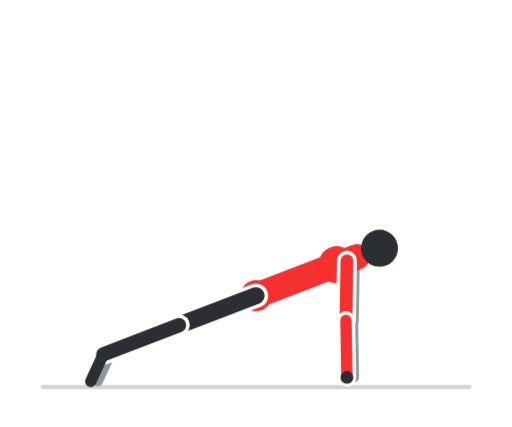
t = 0.00 s
t = 0.60 s: frame unchanged from t = 0.00 s, image omitted
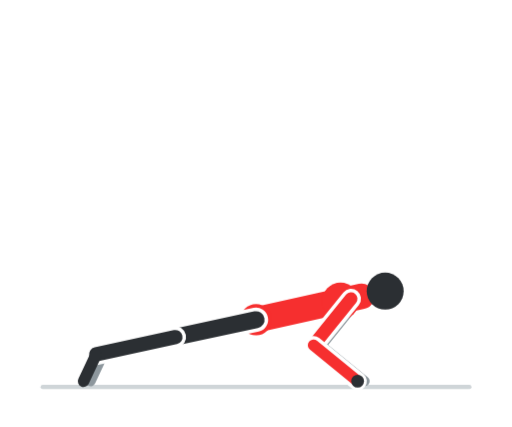
t = 1.20 s
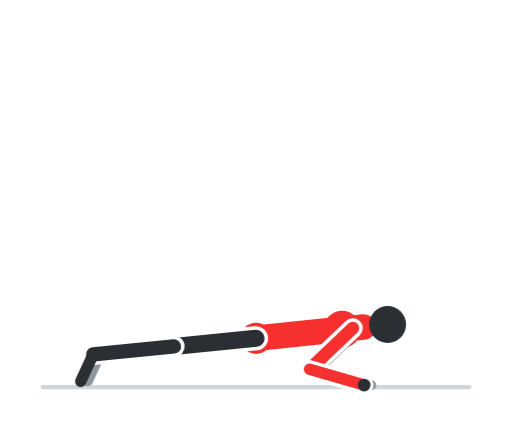
t = 1.80 s
t = 2.40 s: frame unchanged from t = 1.80 s, image omitted
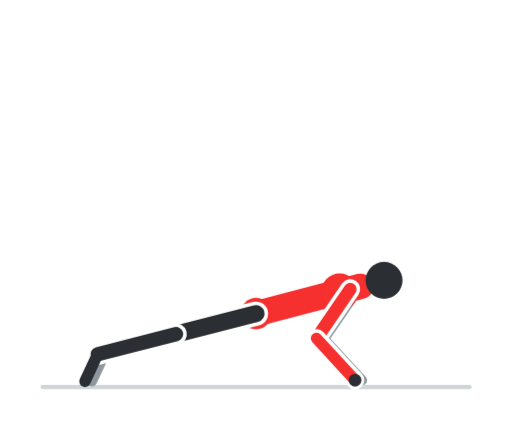
t = 3.00 s

The animated SVG that drew these frames (rendered in a browser with its animation timeline set to each time). Animation: 8 CSS @keyframes rules; one cycle of 3.60 s, repeats indefinitely.

<svg xmlns="http://www.w3.org/2000/svg" viewBox="0 0 360 300" width="360" height="300" role="img" aria-label="Piegamenti sulle braccia"><style>.f{opacity:0;animation-duration:3.6s;animation-iteration-count:infinite;animation-timing-function:step-end}@keyframes k0{0.000%{opacity:1}5.556%{opacity:1}11.111%{opacity:1}16.667%{opacity:0}22.222%{opacity:0}27.778%{opacity:0}33.333%{opacity:0}38.889%{opacity:0}44.444%{opacity:0}50.000%{opacity:0}55.556%{opacity:0}61.111%{opacity:0}66.667%{opacity:0}72.222%{opacity:0}77.778%{opacity:0}83.333%{opacity:0}88.889%{opacity:0}94.444%{opacity:0}100%{opacity:1}}.f0{animation-name:k0}@keyframes k1{0.000%{opacity:0}5.556%{opacity:0}11.111%{opacity:0}16.667%{opacity:1}22.222%{opacity:0}27.778%{opacity:0}33.333%{opacity:0}38.889%{opacity:0}44.444%{opacity:0}50.000%{opacity:0}55.556%{opacity:0}61.111%{opacity:0}66.667%{opacity:0}72.222%{opacity:0}77.778%{opacity:0}83.333%{opacity:0}88.889%{opacity:0}94.444%{opacity:1}100%{opacity:0}}.f1{animation-name:k1}@keyframes k2{0.000%{opacity:0}5.556%{opacity:0}11.111%{opacity:0}16.667%{opacity:0}22.222%{opacity:1}27.778%{opacity:0}33.333%{opacity:0}38.889%{opacity:0}44.444%{opacity:0}50.000%{opacity:0}55.556%{opacity:0}61.111%{opacity:0}66.667%{opacity:0}72.222%{opacity:0}77.778%{opacity:0}83.333%{opacity:0}88.889%{opacity:1}94.444%{opacity:0}100%{opacity:0}}.f2{animation-name:k2}@keyframes k3{0.000%{opacity:0}5.556%{opacity:0}11.111%{opacity:0}16.667%{opacity:0}22.222%{opacity:0}27.778%{opacity:1}33.333%{opacity:0}38.889%{opacity:0}44.444%{opacity:0}50.000%{opacity:0}55.556%{opacity:0}61.111%{opacity:0}66.667%{opacity:0}72.222%{opacity:0}77.778%{opacity:0}83.333%{opacity:1}88.889%{opacity:0}94.444%{opacity:0}100%{opacity:0}}.f3{animation-name:k3}@keyframes k4{0.000%{opacity:0}5.556%{opacity:0}11.111%{opacity:0}16.667%{opacity:0}22.222%{opacity:0}27.778%{opacity:0}33.333%{opacity:1}38.889%{opacity:0}44.444%{opacity:0}50.000%{opacity:0}55.556%{opacity:0}61.111%{opacity:0}66.667%{opacity:0}72.222%{opacity:0}77.778%{opacity:1}83.333%{opacity:0}88.889%{opacity:0}94.444%{opacity:0}100%{opacity:0}}.f4{animation-name:k4}@keyframes k5{0.000%{opacity:0}5.556%{opacity:0}11.111%{opacity:0}16.667%{opacity:0}22.222%{opacity:0}27.778%{opacity:0}33.333%{opacity:0}38.889%{opacity:1}44.444%{opacity:0}50.000%{opacity:0}55.556%{opacity:0}61.111%{opacity:0}66.667%{opacity:0}72.222%{opacity:1}77.778%{opacity:0}83.333%{opacity:0}88.889%{opacity:0}94.444%{opacity:0}100%{opacity:0}}.f5{animation-name:k5}@keyframes k6{0.000%{opacity:0}5.556%{opacity:0}11.111%{opacity:0}16.667%{opacity:0}22.222%{opacity:0}27.778%{opacity:0}33.333%{opacity:0}38.889%{opacity:0}44.444%{opacity:1}50.000%{opacity:0}55.556%{opacity:0}61.111%{opacity:0}66.667%{opacity:1}72.222%{opacity:0}77.778%{opacity:0}83.333%{opacity:0}88.889%{opacity:0}94.444%{opacity:0}100%{opacity:0}}.f6{animation-name:k6}@keyframes k7{0.000%{opacity:0}5.556%{opacity:0}11.111%{opacity:0}16.667%{opacity:0}22.222%{opacity:0}27.778%{opacity:0}33.333%{opacity:0}38.889%{opacity:0}44.444%{opacity:0}50.000%{opacity:1}55.556%{opacity:1}61.111%{opacity:1}66.667%{opacity:0}72.222%{opacity:0}77.778%{opacity:0}83.333%{opacity:0}88.889%{opacity:0}94.444%{opacity:0}100%{opacity:0}}.f7{animation-name:k7}@media (prefers-reduced-motion:reduce){.f{animation:none}.f7{opacity:1}}</style><rect width="360" height="300" rx="16" fill="#ffffff"/><g class="f f0"><line x1="30" y1="272" x2="330" y2="272" stroke="#cfd5d8" stroke-width="3" stroke-linecap="round"/><g transform="translate(360,0) scale(-1,1)"><line x1="175" y1="207.8" x2="229.1" y2="228.5" stroke="#8d979d" stroke-width="10" stroke-linecap="round"/><line x1="229.1" y1="228.5" x2="282.4" y2="249" stroke="#8d979d" stroke-width="9" stroke-linecap="round"/><line x1="282.4" y1="249" x2="291.2" y2="268" stroke="#8d979d" stroke-width="7" stroke-linecap="round"/><line x1="111.1" y1="183.2" x2="111.8" y2="225.2" stroke="#8d979d" stroke-width="8" stroke-linecap="round"/><line x1="111.8" y1="225.2" x2="111.1" y2="265.2" stroke="#8d979d" stroke-width="7" stroke-linecap="round"/><line x1="180" y1="207.8" x2="109" y2="180.5" stroke="#f62f2f" stroke-width="18" stroke-linecap="round"/><circle cx="123.2" cy="186" r="13" fill="#f62f2f"/><circle cx="180" cy="207.8" r="11" fill="#f62f2f"/><line x1="180" y1="207.8" x2="234.1" y2="228.5" stroke="#ffffff" stroke-width="17" stroke-linecap="round"/><line x1="180" y1="207.8" x2="234.1" y2="228.5" stroke="#2b2f33" stroke-width="12" stroke-linecap="round"/><line x1="234.1" y1="228.5" x2="287.4" y2="249" stroke="#ffffff" stroke-width="15" stroke-linecap="round"/><line x1="234.1" y1="228.5" x2="287.4" y2="249" stroke="#2b2f33" stroke-width="10" stroke-linecap="round"/><line x1="287.4" y1="249" x2="296.2" y2="268" stroke="#2b2f33" stroke-width="8" stroke-linecap="round"/><circle cx="93.2" cy="174.4" r="13" fill="#2b2f33"/><line x1="116.1" y1="183.2" x2="116.8" y2="225.2" stroke="#ffffff" stroke-width="14" stroke-linecap="round"/><line x1="116.1" y1="183.2" x2="116.8" y2="225.2" stroke="#f62f2f" stroke-width="9" stroke-linecap="round"/><line x1="116.8" y1="225.2" x2="116.1" y2="265.2" stroke="#ffffff" stroke-width="13" stroke-linecap="round"/><line x1="116.8" y1="225.2" x2="116.1" y2="265.2" stroke="#f62f2f" stroke-width="8" stroke-linecap="round"/><circle cx="116.1" cy="265.2" r="4.5" fill="#2b2f33"/></g></g><g class="f f1"><line x1="30" y1="272" x2="330" y2="272" stroke="#cfd5d8" stroke-width="3" stroke-linecap="round"/><g transform="translate(360,0) scale(-1,1)"><line x1="175" y1="211.9" x2="229.9" y2="230.6" stroke="#8d979d" stroke-width="10" stroke-linecap="round"/><line x1="229.9" y1="230.6" x2="283.9" y2="249" stroke="#8d979d" stroke-width="9" stroke-linecap="round"/><line x1="283.9" y1="249" x2="292.7" y2="268" stroke="#8d979d" stroke-width="7" stroke-linecap="round"/><line x1="110.3" y1="189.8" x2="125.1" y2="229.1" stroke="#8d979d" stroke-width="8" stroke-linecap="round"/><line x1="125.1" y1="229.1" x2="109.1" y2="265.8" stroke="#8d979d" stroke-width="7" stroke-linecap="round"/><line x1="180" y1="211.9" x2="108.1" y2="187.3" stroke="#f62f2f" stroke-width="18" stroke-linecap="round"/><circle cx="122.5" cy="192.3" r="13" fill="#f62f2f"/><circle cx="180" cy="211.9" r="11" fill="#f62f2f"/><line x1="180" y1="211.9" x2="234.9" y2="230.6" stroke="#ffffff" stroke-width="17" stroke-linecap="round"/><line x1="180" y1="211.9" x2="234.9" y2="230.6" stroke="#2b2f33" stroke-width="12" stroke-linecap="round"/><line x1="234.9" y1="230.6" x2="288.9" y2="249" stroke="#ffffff" stroke-width="15" stroke-linecap="round"/><line x1="234.9" y1="230.6" x2="288.9" y2="249" stroke="#2b2f33" stroke-width="10" stroke-linecap="round"/><line x1="288.9" y1="249" x2="297.7" y2="268" stroke="#2b2f33" stroke-width="8" stroke-linecap="round"/><circle cx="92" cy="181.8" r="13" fill="#2b2f33"/><line x1="115.3" y1="189.8" x2="130.1" y2="229.1" stroke="#ffffff" stroke-width="14" stroke-linecap="round"/><line x1="115.3" y1="189.8" x2="130.1" y2="229.1" stroke="#f62f2f" stroke-width="9" stroke-linecap="round"/><line x1="130.1" y1="229.1" x2="114.1" y2="265.8" stroke="#ffffff" stroke-width="13" stroke-linecap="round"/><line x1="130.1" y1="229.1" x2="114.1" y2="265.8" stroke="#f62f2f" stroke-width="8" stroke-linecap="round"/><circle cx="114.1" cy="265.8" r="4.5" fill="#2b2f33"/></g></g><g class="f f2"><line x1="30" y1="272" x2="330" y2="272" stroke="#cfd5d8" stroke-width="3" stroke-linecap="round"/><g transform="translate(360,0) scale(-1,1)"><line x1="175" y1="216.1" x2="230.6" y2="232.7" stroke="#8d979d" stroke-width="10" stroke-linecap="round"/><line x1="230.6" y1="232.7" x2="285.2" y2="249" stroke="#8d979d" stroke-width="9" stroke-linecap="round"/><line x1="285.2" y1="249" x2="294.1" y2="268" stroke="#8d979d" stroke-width="7" stroke-linecap="round"/><line x1="109.5" y1="196.4" x2="129.6" y2="233.3" stroke="#8d979d" stroke-width="8" stroke-linecap="round"/><line x1="129.6" y1="233.3" x2="107.2" y2="266.4" stroke="#8d979d" stroke-width="7" stroke-linecap="round"/><line x1="180" y1="216.1" x2="107.2" y2="194.3" stroke="#f62f2f" stroke-width="18" stroke-linecap="round"/><circle cx="121.8" cy="198.6" r="13" fill="#f62f2f"/><circle cx="180" cy="216.1" r="11" fill="#f62f2f"/><line x1="180" y1="216.1" x2="235.6" y2="232.7" stroke="#ffffff" stroke-width="17" stroke-linecap="round"/><line x1="180" y1="216.1" x2="235.6" y2="232.7" stroke="#2b2f33" stroke-width="12" stroke-linecap="round"/><line x1="235.6" y1="232.7" x2="290.2" y2="249" stroke="#ffffff" stroke-width="15" stroke-linecap="round"/><line x1="235.6" y1="232.7" x2="290.2" y2="249" stroke="#2b2f33" stroke-width="10" stroke-linecap="round"/><line x1="290.2" y1="249" x2="299.1" y2="268" stroke="#2b2f33" stroke-width="8" stroke-linecap="round"/><circle cx="90.9" cy="189.4" r="13" fill="#2b2f33"/><line x1="114.5" y1="196.4" x2="134.6" y2="233.3" stroke="#ffffff" stroke-width="14" stroke-linecap="round"/><line x1="114.5" y1="196.4" x2="134.6" y2="233.3" stroke="#f62f2f" stroke-width="9" stroke-linecap="round"/><line x1="134.6" y1="233.3" x2="112.2" y2="266.4" stroke="#ffffff" stroke-width="13" stroke-linecap="round"/><line x1="134.6" y1="233.3" x2="112.2" y2="266.4" stroke="#f62f2f" stroke-width="8" stroke-linecap="round"/><circle cx="112.2" cy="266.4" r="4.5" fill="#2b2f33"/></g></g><g class="f f3"><line x1="30" y1="272" x2="330" y2="272" stroke="#cfd5d8" stroke-width="3" stroke-linecap="round"/><g transform="translate(360,0) scale(-1,1)"><line x1="175" y1="220.4" x2="231.2" y2="234.8" stroke="#8d979d" stroke-width="10" stroke-linecap="round"/><line x1="231.2" y1="234.8" x2="286.4" y2="249" stroke="#8d979d" stroke-width="9" stroke-linecap="round"/><line x1="286.4" y1="249" x2="295.3" y2="268" stroke="#8d979d" stroke-width="7" stroke-linecap="round"/><line x1="108.8" y1="203.2" x2="132.5" y2="237.8" stroke="#8d979d" stroke-width="8" stroke-linecap="round"/><line x1="132.5" y1="237.8" x2="105.4" y2="267.2" stroke="#8d979d" stroke-width="7" stroke-linecap="round"/><line x1="180" y1="220.4" x2="106.4" y2="201.2" stroke="#f62f2f" stroke-width="18" stroke-linecap="round"/><circle cx="121.2" cy="205.1" r="13" fill="#f62f2f"/><circle cx="180" cy="220.4" r="11" fill="#f62f2f"/><line x1="180" y1="220.4" x2="236.2" y2="234.8" stroke="#ffffff" stroke-width="17" stroke-linecap="round"/><line x1="180" y1="220.4" x2="236.2" y2="234.8" stroke="#2b2f33" stroke-width="12" stroke-linecap="round"/><line x1="236.2" y1="234.8" x2="291.4" y2="249" stroke="#ffffff" stroke-width="15" stroke-linecap="round"/><line x1="236.2" y1="234.8" x2="291.4" y2="249" stroke="#2b2f33" stroke-width="10" stroke-linecap="round"/><line x1="291.4" y1="249" x2="300.3" y2="268" stroke="#2b2f33" stroke-width="8" stroke-linecap="round"/><circle cx="90" cy="197" r="13" fill="#2b2f33"/><line x1="113.8" y1="203.2" x2="137.5" y2="237.8" stroke="#ffffff" stroke-width="14" stroke-linecap="round"/><line x1="113.8" y1="203.2" x2="137.5" y2="237.8" stroke="#f62f2f" stroke-width="9" stroke-linecap="round"/><line x1="137.5" y1="237.8" x2="110.4" y2="267.2" stroke="#ffffff" stroke-width="13" stroke-linecap="round"/><line x1="137.5" y1="237.8" x2="110.4" y2="267.2" stroke="#f62f2f" stroke-width="8" stroke-linecap="round"/><circle cx="110.4" cy="267.2" r="4.5" fill="#2b2f33"/></g></g><g class="f f4"><line x1="30" y1="272" x2="330" y2="272" stroke="#cfd5d8" stroke-width="3" stroke-linecap="round"/><g transform="translate(360,0) scale(-1,1)"><line x1="175" y1="224.7" x2="231.7" y2="236.9" stroke="#8d979d" stroke-width="10" stroke-linecap="round"/><line x1="231.7" y1="236.9" x2="287.4" y2="249" stroke="#8d979d" stroke-width="9" stroke-linecap="round"/><line x1="287.4" y1="249" x2="296.3" y2="268" stroke="#8d979d" stroke-width="7" stroke-linecap="round"/><line x1="108.2" y1="209.9" x2="134.6" y2="242.6" stroke="#8d979d" stroke-width="8" stroke-linecap="round"/><line x1="134.6" y1="242.6" x2="103.6" y2="267.9" stroke="#8d979d" stroke-width="7" stroke-linecap="round"/><line x1="180" y1="224.7" x2="105.8" y2="208.3" stroke="#f62f2f" stroke-width="18" stroke-linecap="round"/><circle cx="120.6" cy="211.6" r="13" fill="#f62f2f"/><circle cx="180" cy="224.7" r="11" fill="#f62f2f"/><line x1="180" y1="224.7" x2="236.7" y2="236.9" stroke="#ffffff" stroke-width="17" stroke-linecap="round"/><line x1="180" y1="224.7" x2="236.7" y2="236.9" stroke="#2b2f33" stroke-width="12" stroke-linecap="round"/><line x1="236.7" y1="236.9" x2="292.4" y2="249" stroke="#ffffff" stroke-width="15" stroke-linecap="round"/><line x1="236.7" y1="236.9" x2="292.4" y2="249" stroke="#2b2f33" stroke-width="10" stroke-linecap="round"/><line x1="292.4" y1="249" x2="301.3" y2="268" stroke="#2b2f33" stroke-width="8" stroke-linecap="round"/><circle cx="89.2" cy="204.6" r="13" fill="#2b2f33"/><line x1="113.2" y1="209.9" x2="139.6" y2="242.6" stroke="#ffffff" stroke-width="14" stroke-linecap="round"/><line x1="113.2" y1="209.9" x2="139.6" y2="242.6" stroke="#f62f2f" stroke-width="9" stroke-linecap="round"/><line x1="139.6" y1="242.6" x2="108.6" y2="267.9" stroke="#ffffff" stroke-width="13" stroke-linecap="round"/><line x1="139.6" y1="242.6" x2="108.6" y2="267.9" stroke="#f62f2f" stroke-width="8" stroke-linecap="round"/><circle cx="108.6" cy="267.9" r="4.5" fill="#2b2f33"/></g></g><g class="f f5"><line x1="30" y1="272" x2="330" y2="272" stroke="#cfd5d8" stroke-width="3" stroke-linecap="round"/><g transform="translate(360,0) scale(-1,1)"><line x1="175" y1="229" x2="232.1" y2="239.1" stroke="#8d979d" stroke-width="10" stroke-linecap="round"/><line x1="232.1" y1="239.1" x2="288.3" y2="249" stroke="#8d979d" stroke-width="9" stroke-linecap="round"/><line x1="288.3" y1="249" x2="297.1" y2="268" stroke="#8d979d" stroke-width="7" stroke-linecap="round"/><line x1="107.7" y1="216.8" x2="136" y2="247.8" stroke="#8d979d" stroke-width="8" stroke-linecap="round"/><line x1="136" y1="247.8" x2="102" y2="268.8" stroke="#8d979d" stroke-width="7" stroke-linecap="round"/><line x1="180" y1="229" x2="105.2" y2="215.4" stroke="#f62f2f" stroke-width="18" stroke-linecap="round"/><circle cx="120.2" cy="218.1" r="13" fill="#f62f2f"/><circle cx="180" cy="229" r="11" fill="#f62f2f"/><line x1="180" y1="229" x2="237.1" y2="239.1" stroke="#ffffff" stroke-width="17" stroke-linecap="round"/><line x1="180" y1="229" x2="237.1" y2="239.1" stroke="#2b2f33" stroke-width="12" stroke-linecap="round"/><line x1="237.1" y1="239.1" x2="293.3" y2="249" stroke="#ffffff" stroke-width="15" stroke-linecap="round"/><line x1="237.1" y1="239.1" x2="293.3" y2="249" stroke="#2b2f33" stroke-width="10" stroke-linecap="round"/><line x1="293.3" y1="249" x2="302.1" y2="268" stroke="#2b2f33" stroke-width="8" stroke-linecap="round"/><circle cx="88.5" cy="212.4" r="13" fill="#2b2f33"/><line x1="112.7" y1="216.8" x2="141" y2="247.8" stroke="#ffffff" stroke-width="14" stroke-linecap="round"/><line x1="112.7" y1="216.8" x2="141" y2="247.8" stroke="#f62f2f" stroke-width="9" stroke-linecap="round"/><line x1="141" y1="247.8" x2="107" y2="268.8" stroke="#ffffff" stroke-width="13" stroke-linecap="round"/><line x1="141" y1="247.8" x2="107" y2="268.8" stroke="#f62f2f" stroke-width="8" stroke-linecap="round"/><circle cx="107" cy="268.8" r="4.5" fill="#2b2f33"/></g></g><g class="f f6"><line x1="30" y1="272" x2="330" y2="272" stroke="#cfd5d8" stroke-width="3" stroke-linecap="round"/><g transform="translate(360,0) scale(-1,1)"><line x1="175" y1="233.4" x2="232.5" y2="241.2" stroke="#8d979d" stroke-width="10" stroke-linecap="round"/><line x1="232.5" y1="241.2" x2="288.9" y2="249" stroke="#8d979d" stroke-width="9" stroke-linecap="round"/><line x1="288.9" y1="249" x2="297.8" y2="268" stroke="#8d979d" stroke-width="7" stroke-linecap="round"/><line x1="107.3" y1="223.7" x2="137" y2="253.4" stroke="#8d979d" stroke-width="8" stroke-linecap="round"/><line x1="137" y1="253.4" x2="100.4" y2="269.7" stroke="#8d979d" stroke-width="7" stroke-linecap="round"/><line x1="180" y1="233.4" x2="104.8" y2="222.6" stroke="#f62f2f" stroke-width="18" stroke-linecap="round"/><circle cx="119.8" cy="224.7" r="13" fill="#f62f2f"/><circle cx="180" cy="233.4" r="11" fill="#f62f2f"/><line x1="180" y1="233.4" x2="237.5" y2="241.2" stroke="#ffffff" stroke-width="17" stroke-linecap="round"/><line x1="180" y1="233.4" x2="237.5" y2="241.2" stroke="#2b2f33" stroke-width="12" stroke-linecap="round"/><line x1="237.5" y1="241.2" x2="293.9" y2="249" stroke="#ffffff" stroke-width="15" stroke-linecap="round"/><line x1="237.5" y1="241.2" x2="293.9" y2="249" stroke="#2b2f33" stroke-width="10" stroke-linecap="round"/><line x1="293.9" y1="249" x2="302.8" y2="268" stroke="#2b2f33" stroke-width="8" stroke-linecap="round"/><circle cx="87.9" cy="220.2" r="13" fill="#2b2f33"/><line x1="112.3" y1="223.7" x2="142" y2="253.4" stroke="#ffffff" stroke-width="14" stroke-linecap="round"/><line x1="112.3" y1="223.7" x2="142" y2="253.4" stroke="#f62f2f" stroke-width="9" stroke-linecap="round"/><line x1="142" y1="253.4" x2="105.4" y2="269.7" stroke="#ffffff" stroke-width="13" stroke-linecap="round"/><line x1="142" y1="253.4" x2="105.4" y2="269.7" stroke="#f62f2f" stroke-width="8" stroke-linecap="round"/><circle cx="105.4" cy="269.7" r="4.5" fill="#2b2f33"/></g></g><g class="f f7"><line x1="30" y1="272" x2="330" y2="272" stroke="#cfd5d8" stroke-width="3" stroke-linecap="round"/><g transform="translate(360,0) scale(-1,1)"><line x1="175" y1="237.7" x2="232.7" y2="243.4" stroke="#8d979d" stroke-width="10" stroke-linecap="round"/><line x1="232.7" y1="243.4" x2="289.5" y2="249" stroke="#8d979d" stroke-width="9" stroke-linecap="round"/><line x1="289.5" y1="249" x2="298.3" y2="268" stroke="#8d979d" stroke-width="7" stroke-linecap="round"/><line x1="107" y1="230.6" x2="137.4" y2="259.5" stroke="#8d979d" stroke-width="8" stroke-linecap="round"/><line x1="137.4" y1="259.5" x2="99" y2="270.6" stroke="#8d979d" stroke-width="7" stroke-linecap="round"/><line x1="180" y1="237.7" x2="104.4" y2="229.8" stroke="#f62f2f" stroke-width="18" stroke-linecap="round"/><circle cx="119.5" cy="231.4" r="13" fill="#f62f2f"/><circle cx="180" cy="237.7" r="11" fill="#f62f2f"/><line x1="180" y1="237.7" x2="237.7" y2="243.4" stroke="#ffffff" stroke-width="17" stroke-linecap="round"/><line x1="180" y1="237.7" x2="237.7" y2="243.4" stroke="#2b2f33" stroke-width="12" stroke-linecap="round"/><line x1="237.7" y1="243.4" x2="294.5" y2="249" stroke="#ffffff" stroke-width="15" stroke-linecap="round"/><line x1="237.7" y1="243.4" x2="294.5" y2="249" stroke="#2b2f33" stroke-width="10" stroke-linecap="round"/><line x1="294.5" y1="249" x2="303.3" y2="268" stroke="#2b2f33" stroke-width="8" stroke-linecap="round"/><circle cx="87.5" cy="228" r="13" fill="#2b2f33"/><line x1="112" y1="230.6" x2="142.4" y2="259.5" stroke="#ffffff" stroke-width="14" stroke-linecap="round"/><line x1="112" y1="230.6" x2="142.4" y2="259.5" stroke="#f62f2f" stroke-width="9" stroke-linecap="round"/><line x1="142.4" y1="259.5" x2="104" y2="270.6" stroke="#ffffff" stroke-width="13" stroke-linecap="round"/><line x1="142.4" y1="259.5" x2="104" y2="270.6" stroke="#f62f2f" stroke-width="8" stroke-linecap="round"/><circle cx="104" cy="270.6" r="4.5" fill="#2b2f33"/></g></g></svg>
